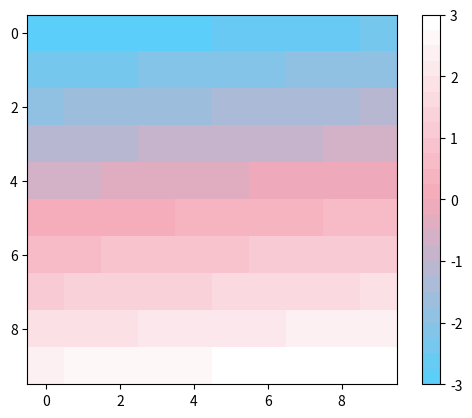

Python code for this plot:
import matplotlib.pyplot as plt
from matplotlib.colors import LinearSegmentedColormap
import numpy as np

# colormap for trans flag
colors = ["#5BCEFA","#F5A9B8","#FFFFFF"] 

# create the colormap object, N=number of colors inside the gradient, customize as needed!
trans = LinearSegmentedColormap.from_list("my_custom_map", colors, N=24)

# test it with sample data, (don't import this into your code, just for testing)
data = np.linspace(-3, 3, 100).reshape(10, 10)
plt.imshow(data, cmap=trans)
plt.colorbar()
plt.show()
